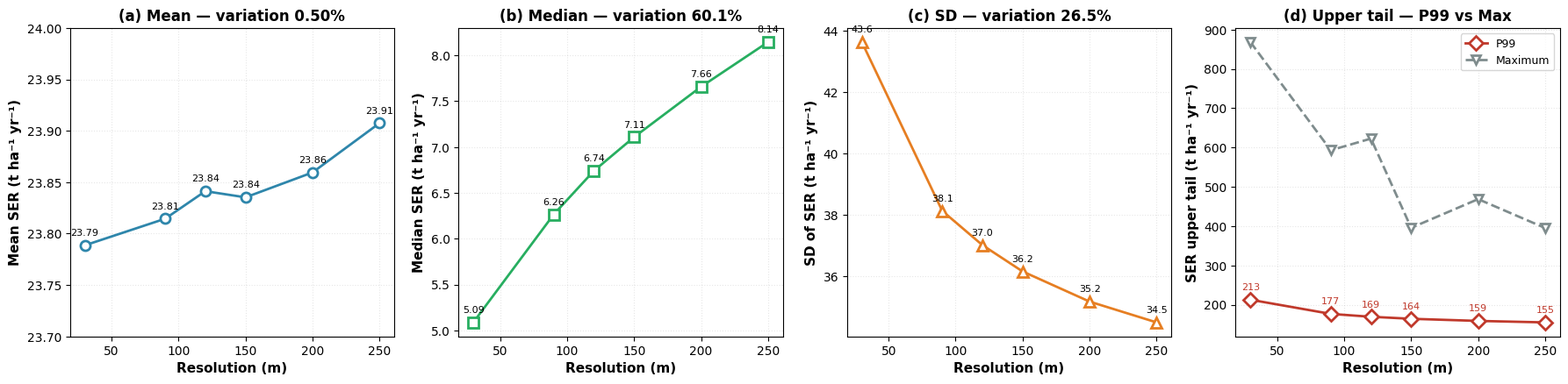
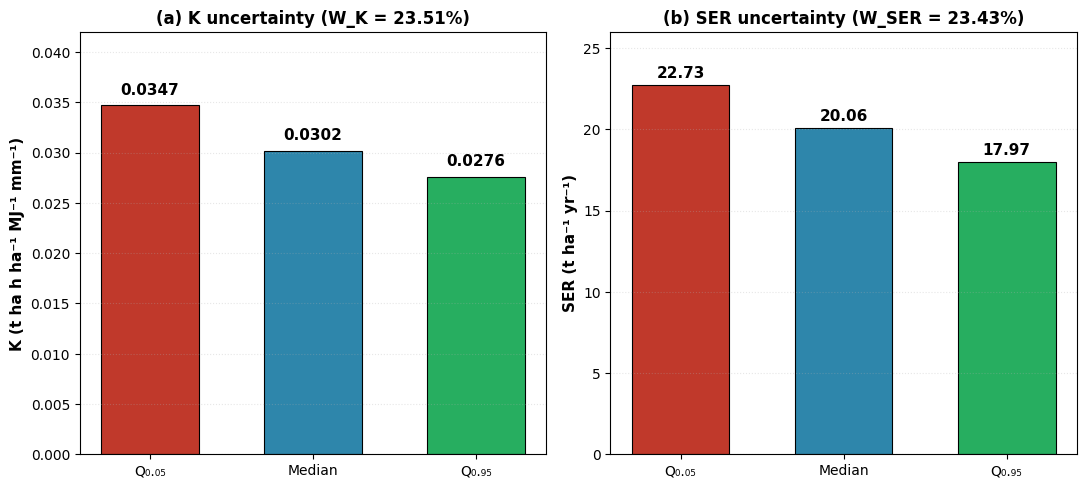
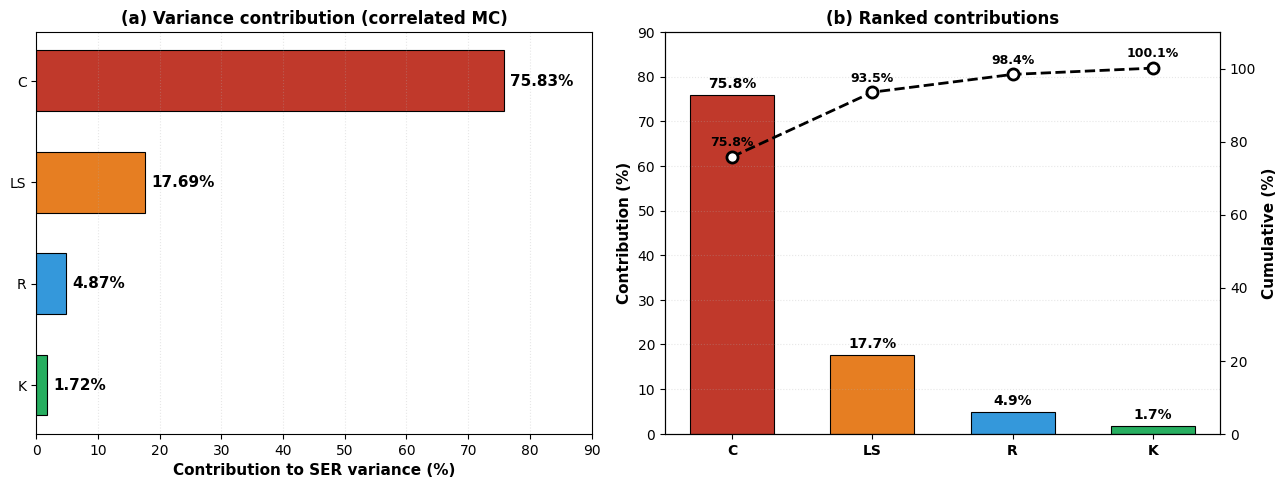
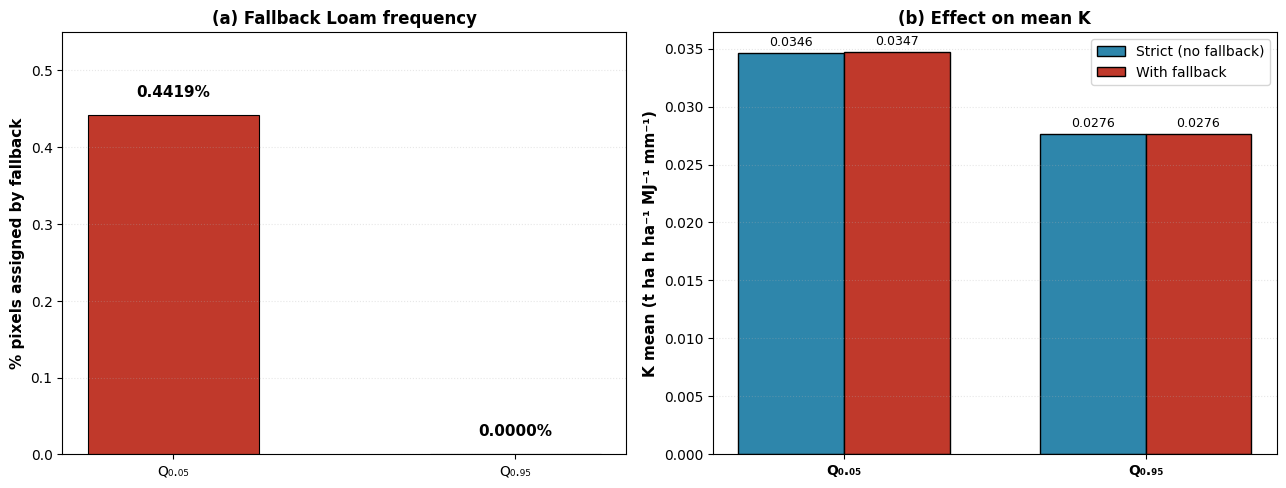

These figures' Python source, in order:
"""
Paper1_Figures_Revised.py
==========================
Vẽ lại 4 biểu đồ cho Paper 1:
1. Fig_Resolution_Sensitivity_Revised.png
2. Fig_Uncertainty_Revised.png
3. Fig_Sensitivity_CorrelatedMC.png
4. Fig_Fallback_Loam.png (đã có từ trước)
"""

import os
import numpy as np
import pandas as pd
import matplotlib.pyplot as plt
from matplotlib.patches import Patch

# ============================================================
# CẤU HÌNH
# ============================================================
OUT_DIR = r"D:\8_PHD. CANDIDATE\PhD_GIS\CON7\Paper1_Corrected"
os.makedirs(OUT_DIR, exist_ok=True)

plt.rcParams.update({
    'font.family': 'Times New Roman',
    'font.size': 11,
    'axes.titlesize': 12,
    'axes.labelsize': 11,
    'xtick.labelsize': 10,
    'ytick.labelsize': 10,
    'legend.fontsize': 10,
    'figure.dpi': 300,
    'savefig.dpi': 300,
    'savefig.bbox': 'tight',
})

# ============================================================
# DỮ LIỆU (từ Resolution_Sensitivity_Corrected.csv)
# ============================================================
RES_DATA = pd.DataFrame({
    'Resolution': [30, 90, 120, 150, 200, 250],
    'Mean':   [23.7886, 23.8145, 23.8413, 23.8353, 23.8595, 23.9075],
    'Median': [5.0877, 6.2647, 6.7402, 7.1081, 7.6569, 8.1444],
    'SD':     [43.6398, 38.1363, 37.0199, 36.1609, 35.1778, 34.4998],
    'P95':    [111.329, 106.040, 103.642, 101.912, 99.518, 97.405],
    'P99':    [212.711, 176.627, 169.329, 164.200, 158.796, 155.006],
    'Max':    [868.188, 592.971, 622.632, 395.610, 468.605, 395.263],
})


# ============================================================
# FIGURE 1: RESOLUTION SENSITIVITY (4 panel)
# ============================================================
def plot_resolution_sensitivity():
    fig, axes = plt.subplots(1, 4, figsize=(18, 4.5))
    res = RES_DATA['Resolution'].values

    # (a) Mean
    ax = axes[0]
    ax.plot(res, RES_DATA['Mean'], 'o-', color='#2E86AB',
            lw=2, ms=8, markerfacecolor='white', markeredgewidth=2)
    ax.set_xlabel('Resolution (m)', fontweight='bold')
    ax.set_ylabel('Mean SER (t ha⁻¹ yr⁻¹)', fontweight='bold')
    ax.set_title('(a) Mean — variation 0.50%', fontweight='bold')
    ax.grid(alpha=0.3, linestyle=':')
    for x, y in zip(res, RES_DATA['Mean']):
        ax.annotate(f'{y:.2f}', (x, y), textcoords='offset points',
                    xytext=(0, 8), ha='center', fontsize=8)
    ax.set_ylim(23.7, 24.0)

    # (b) Median
    ax = axes[1]
    ax.plot(res, RES_DATA['Median'], 's-', color='#27AE60',
            lw=2, ms=8, markerfacecolor='white', markeredgewidth=2)
    ax.set_xlabel('Resolution (m)', fontweight='bold')
    ax.set_ylabel('Median SER (t ha⁻¹ yr⁻¹)', fontweight='bold')
    ax.set_title('(b) Median — variation 60.1%', fontweight='bold')
    ax.grid(alpha=0.3, linestyle=':')
    for x, y in zip(res, RES_DATA['Median']):
        ax.annotate(f'{y:.2f}', (x, y), textcoords='offset points',
                    xytext=(0, 8), ha='center', fontsize=8)

    # (c) Standard deviation
    ax = axes[2]
    ax.plot(res, RES_DATA['SD'], '^-', color='#E67E22',
            lw=2, ms=8, markerfacecolor='white', markeredgewidth=2)
    ax.set_xlabel('Resolution (m)', fontweight='bold')
    ax.set_ylabel('SD of SER (t ha⁻¹ yr⁻¹)', fontweight='bold')
    ax.set_title('(c) SD — variation 26.5%', fontweight='bold')
    ax.grid(alpha=0.3, linestyle=':')
    for x, y in zip(res, RES_DATA['SD']):
        ax.annotate(f'{y:.1f}', (x, y), textcoords='offset points',
                    xytext=(0, 8), ha='center', fontsize=8)

    # (d) P99 and Max
    ax = axes[3]
    ax.plot(res, RES_DATA['P99'], 'D-', color='#C0392B',
            lw=2, ms=8, markerfacecolor='white', markeredgewidth=2,
            label='P99')
    ax.plot(res, RES_DATA['Max'], 'v--', color='#7F8C8D',
            lw=2, ms=7, markerfacecolor='white', markeredgewidth=2,
            label='Maximum')
    ax.set_xlabel('Resolution (m)', fontweight='bold')
    ax.set_ylabel('SER upper tail (t ha⁻¹ yr⁻¹)', fontweight='bold')
    ax.set_title('(d) Upper tail — P99 vs Max', fontweight='bold')
    ax.grid(alpha=0.3, linestyle=':')
    ax.legend(loc='best', fontsize=9)
    for x, y in zip(res, RES_DATA['P99']):
        ax.annotate(f'{y:.0f}', (x, y), textcoords='offset points',
                    xytext=(0, 8), ha='center', fontsize=8, color='#C0392B')

    plt.tight_layout()
    plt.savefig(os.path.join(OUT_DIR, 'Fig_Resolution_Sensitivity_Revised.png'))
    plt.savefig(os.path.join(OUT_DIR, 'Fig_Resolution_Sensitivity_Revised.pdf'))
    plt.close()
    print("✅ Fig_Resolution_Sensitivity_Revised.png")


# ============================================================
# FIGURE 2: UNCERTAINTY K AND SER (2 panel)
# ============================================================
def plot_uncertainty():
    fig, axes = plt.subplots(1, 2, figsize=(11, 5))

    # (a) K uncertainty
    ax = axes[0]
    scenarios = ['Q₀.₀₅', 'Median', 'Q₀.₉₅']
    k_vals = [0.0347, 0.0302, 0.0276]
    colors = ['#C0392B', '#2E86AB', '#27AE60']
    bars = ax.bar(scenarios, k_vals, color=colors,
                  edgecolor='black', linewidth=0.8, width=0.6)
    for bar, val in zip(bars, k_vals):
        ax.text(bar.get_x() + bar.get_width()/2, bar.get_height() + 0.0008,
                f'{val:.4f}', ha='center', va='bottom',
                fontsize=11, fontweight='bold')
    ax.set_ylabel('K (t ha h ha⁻¹ MJ⁻¹ mm⁻¹)', fontweight='bold')
    ax.set_title(f'(a) K uncertainty (W_K = 23.51%)', fontweight='bold')
    ax.set_ylim(0, 0.042)
    ax.grid(axis='y', alpha=0.3, linestyle=':')

    # (b) SER uncertainty
    ax = axes[1]
    ser_vals = [22.73, 20.06, 17.97]
    bars = ax.bar(scenarios, ser_vals, color=colors,
                  edgecolor='black', linewidth=0.8, width=0.6)
    for bar, val in zip(bars, ser_vals):
        ax.text(bar.get_x() + bar.get_width()/2, bar.get_height() + 0.3,
                f'{val:.2f}', ha='center', va='bottom',
                fontsize=11, fontweight='bold')
    ax.set_ylabel('SER (t ha⁻¹ yr⁻¹)', fontweight='bold')
    ax.set_title(f'(b) SER uncertainty (W_SER = 23.43%)', fontweight='bold')
    ax.set_ylim(0, 26)
    ax.grid(axis='y', alpha=0.3, linestyle=':')

    plt.tight_layout()
    plt.savefig(os.path.join(OUT_DIR, 'Fig_Uncertainty_Revised.png'))
    plt.savefig(os.path.join(OUT_DIR, 'Fig_Uncertainty_Revised.pdf'))
    plt.close()
    print("✅ Fig_Uncertainty_Revised.png")


# ============================================================
# FIGURE 3: SENSITIVITY (CORRELATED MC)
# ============================================================
def plot_sensitivity_correlated():
    """
    Vẽ biểu đồ độ nhạy dựa trên correlated Monte Carlo.
    KHÔNG dùng Sobol vì independence assumption bị vi phạm.
    """
    fig, axes = plt.subplots(1, 2, figsize=(13, 5))

    factors = ['C', 'LS', 'R', 'K']
    contributions = [75.83, 17.69, 4.87, 1.72]
    colors_sens = ['#C0392B', '#E67E22', '#3498DB', '#27AE60']

    # (a) Bar chart
    ax = axes[0]
    bars = ax.barh(factors[::-1], contributions[::-1],
                   color=colors_sens[::-1],
                   edgecolor='black', linewidth=0.8, height=0.6)
    for bar, val in zip(bars, contributions[::-1]):
        ax.text(bar.get_width() + 1, bar.get_y() + bar.get_height()/2,
                f'{val:.2f}%', va='center', fontsize=11, fontweight='bold')
    ax.set_xlabel('Contribution to SER variance (%)', fontweight='bold')
    ax.set_title('(a) Variance contribution (correlated MC)',
                 fontweight='bold')
    ax.set_xlim(0, 90)
    ax.grid(axis='x', alpha=0.3, linestyle=':')

    # (b) Cumulative contribution
    ax = axes[1]
    cumsum = np.cumsum(contributions)
    x_pos = np.arange(len(factors))
    bars = ax.bar(x_pos, contributions, color=colors_sens,
                  edgecolor='black', linewidth=0.8, width=0.6)
    ax2 = ax.twinx()
    ax2.plot(x_pos, cumsum, 'ko--', lw=2, ms=8,
             markerfacecolor='white', markeredgewidth=2,
             label='Cumulative')
    for i, (bar, val, cs) in enumerate(zip(bars, contributions, cumsum)):
        ax.text(bar.get_x() + bar.get_width()/2, bar.get_height() + 1,
                f'{val:.1f}%', ha='center', va='bottom',
                fontsize=10, fontweight='bold')
        ax2.text(i, cs + 3, f'{cs:.1f}%', ha='center',
                 fontsize=9, color='black', fontweight='bold')
    ax.set_xticks(x_pos)
    ax.set_xticklabels(factors, fontweight='bold')
    ax.set_ylabel('Contribution (%)', fontweight='bold')
    ax2.set_ylabel('Cumulative (%)', fontweight='bold')
    ax.set_title('(b) Ranked contributions', fontweight='bold')
    ax.set_ylim(0, 90)
    ax2.set_ylim(0, 110)
    ax.grid(axis='y', alpha=0.3, linestyle=':')

    plt.tight_layout()
    plt.savefig(os.path.join(OUT_DIR, 'Fig_Sensitivity_CorrelatedMC.png'))
    plt.savefig(os.path.join(OUT_DIR, 'Fig_Sensitivity_CorrelatedMC.pdf'))
    plt.close()
    print("✅ Fig_Sensitivity_CorrelatedMC.png")


# ============================================================
# FIGURE 4: FALLBACK LOAM CHECK
# ============================================================
def plot_fallback():
    fig, axes = plt.subplots(1, 2, figsize=(13, 5))

    # (a) Fallback percentage
    ax = axes[0]
    scenarios = ['Q₀.₀₅', 'Q₀.₉₅']
    pct_fb = [0.4419, 0.0]
    colors = ['#C0392B', '#27AE60']
    bars = ax.bar(scenarios, pct_fb, color=colors,
                  edgecolor='black', linewidth=0.8, width=0.5)
    for bar, val in zip(bars, pct_fb):
        ax.text(bar.get_x() + bar.get_width()/2, bar.get_height() + 0.02,
                f'{val:.4f}%', ha='center', va='bottom',
                fontsize=11, fontweight='bold')
    ax.set_ylabel('% pixels assigned by fallback', fontweight='bold')
    ax.set_title('(a) Fallback Loam frequency', fontweight='bold')
    ax.set_ylim(0, 0.55)
    ax.grid(axis='y', alpha=0.3, linestyle=':')

    # (b) K mean with/without fallback
    ax = axes[1]
    x = np.arange(2)
    width = 0.35
    k_with = [0.0347, 0.0276]
    k_strict = [0.0346, 0.0276]
    bars1 = ax.bar(x - width/2, k_strict, width,
                   label='Strict (no fallback)',
                   color='#2E86AB', edgecolor='black')
    bars2 = ax.bar(x + width/2, k_with, width,
                   label='With fallback',
                   color='#C0392B', edgecolor='black')
    ax.set_xticks(x)
    ax.set_xticklabels(scenarios, fontweight='bold')
    ax.set_ylabel('K mean (t ha h ha⁻¹ MJ⁻¹ mm⁻¹)', fontweight='bold')
    ax.set_title('(b) Effect on mean K', fontweight='bold')
    ax.legend(loc='best')
    ax.grid(axis='y', alpha=0.3, linestyle=':')

    for bars in [bars1, bars2]:
        for bar in bars:
            h = bar.get_height()
            ax.text(bar.get_x() + bar.get_width()/2, h + 0.0004,
                    f'{h:.4f}', ha='center', va='bottom', fontsize=9)

    plt.tight_layout()
    plt.savefig(os.path.join(OUT_DIR, 'Fig_Fallback_Loam_Revised.png'))
    plt.savefig(os.path.join(OUT_DIR, 'Fig_Fallback_Loam_Revised.pdf'))
    plt.close()
    print("✅ Fig_Fallback_Loam_Revised.png")


# ============================================================
# CHẠY TẤT CẢ
# ============================================================
if __name__ == '__main__':
    print("=" * 70)
    print("VẼ LẠI CÁC BIỂU ĐỒ CHO PAPER 1")
    print("=" * 70)

    plot_resolution_sensitivity()
    plot_uncertainty()
    plot_sensitivity_correlated()
    plot_fallback()

    print("\n" + "=" * 70)
    print(f"✅ HOÀN THÀNH – Kết quả tại: {OUT_DIR}")
    print("=" * 70)
